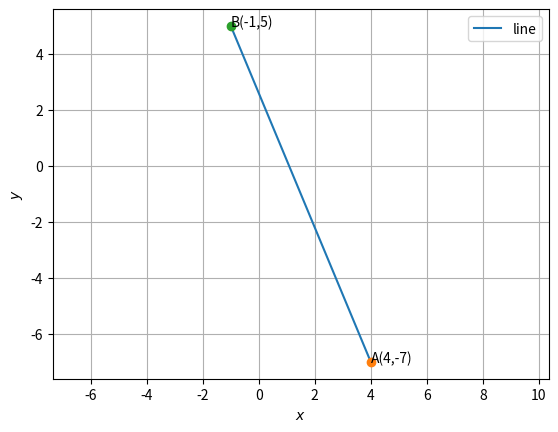

Recreate this plot in Python.
# -*- coding: utf-8 -*-
"""Untitled7.ipynb

Automatically generated by Colaboratory.

Original file is located at
    https://colab.research.google.com/<link-removed>
"""

import numpy as np
import matplotlib.pyplot as plt
import math 
from numpy import linalg as LNG

A = np.array([4,-7])
B = np.array([-1,5])
# Reading co-ordinates
A=np.array([4,-7])
B=np.array([-1,5])
P=np.linalg.norm(B-A)
print(P)


#Generate line points
def line_gen(A,B):
  len =10
  x_AB = np.zeros((2,len))
  lam_1 = np.linspace(0,1,len)
  for i in range(len):
    temp1 = A + lam_1[i]*(B-A)
    x_AB[:,i]= temp1.T
  return x_AB


def xang(A,B):
    theta = (B[1]-A[1])/(B[0]-A[0])
    arctan = np.arctan(theta)
    arctan *= (180/3.14)
    if arctan < 0:
        arctan = 180 + arctan
    return math.ceil(arctan)

x_AB = line_gen(A,B)
plt.plot(x_AB[0,:],x_AB[1,:],label="line")
print("Angle between line and x-axis",xang(A,B),"degree")

plt.plot(4,-7,'o')
plt.plot(-1,5,'o')

plt.xlabel('$x$')
plt.ylabel('$y$')

plt.text(4,-7,'A(4,-7)')
plt.text(-1,5,'B(-1,5)')



plt.legend(loc='best')
plt.grid() # minor
plt.axis('equal')

#if using termux
plt.savefig('distance.png')
#subprocess.run(shlex.split("termux-open ./line/figs/line_check_sol.pdf"))
#else
plt.show()

"""# New section"""

